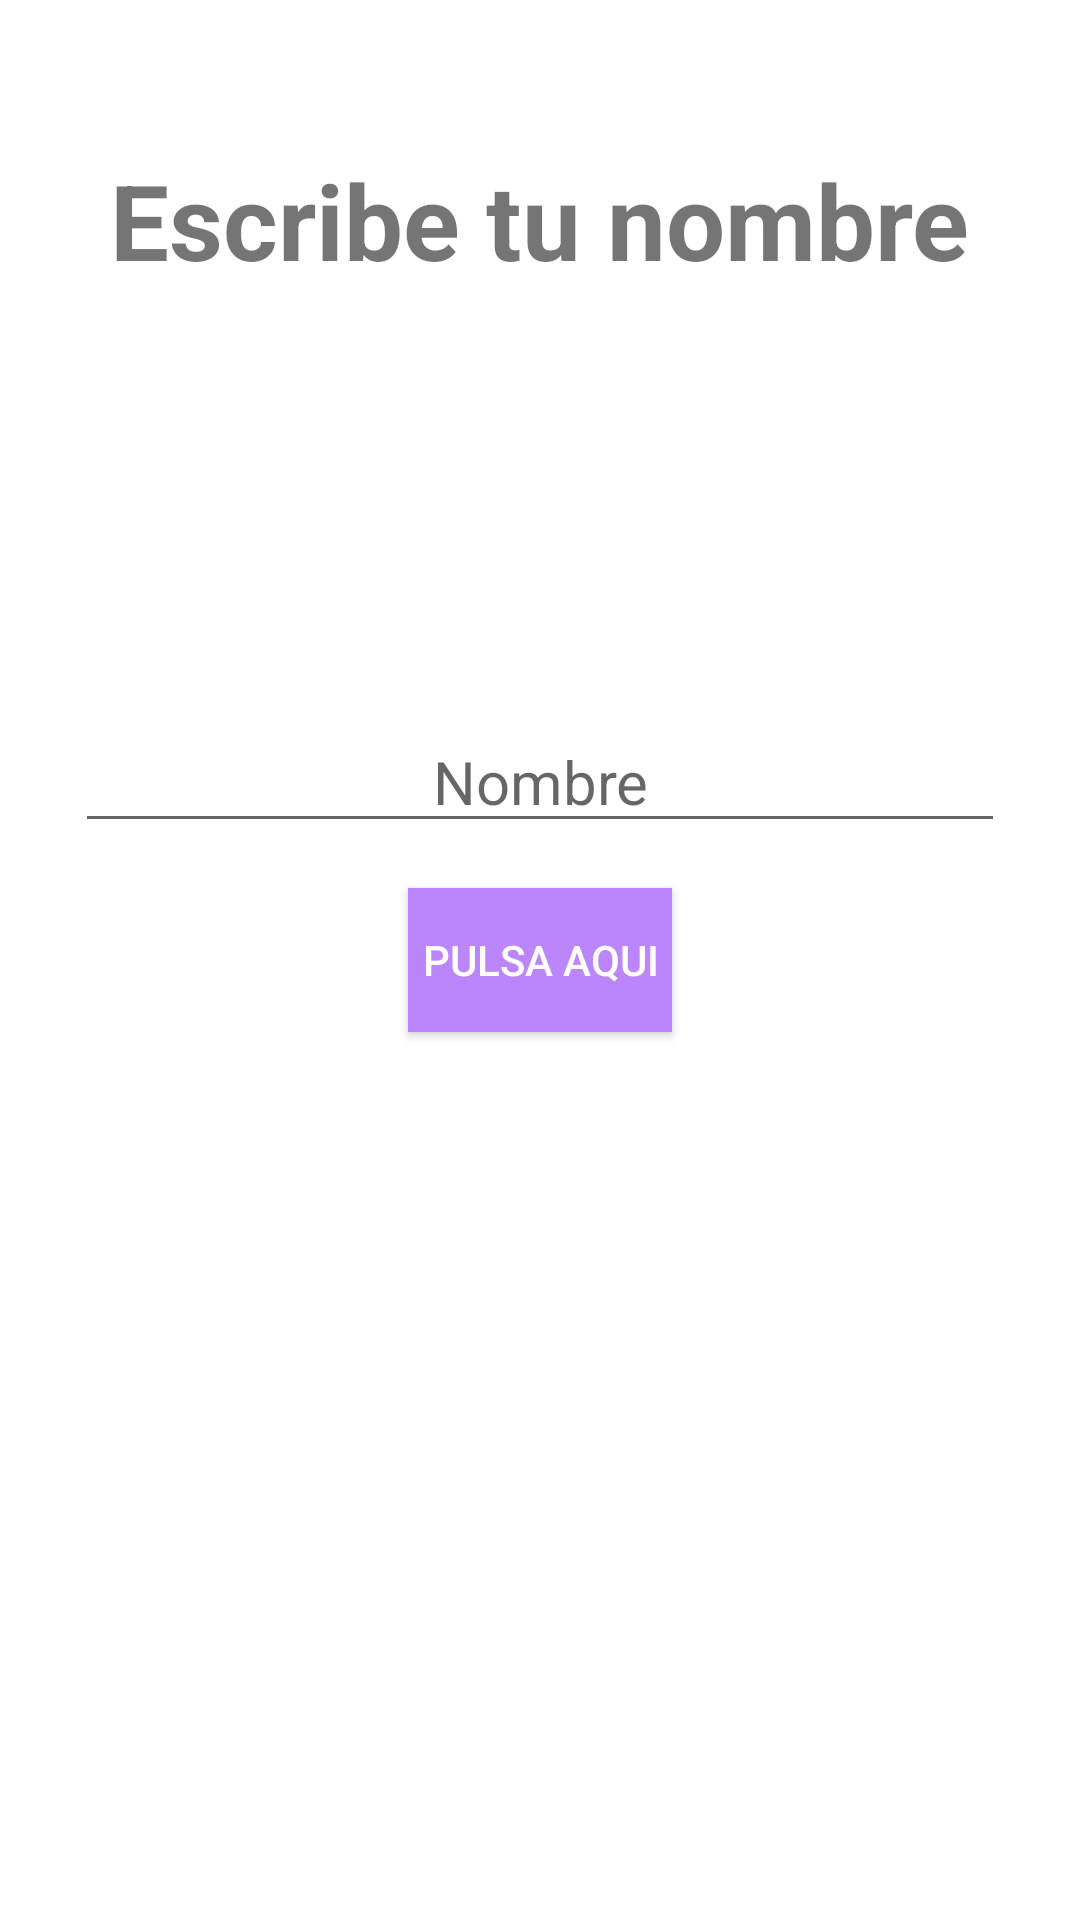

This screen was rendered from an Android layout file. Write that file and the resources it references.
<!-- AndroidManifest.xml: application theme Theme.SaludaAPP -->
<!-- res/layout/activity_main.xml -->
<?xml version="1.0" encoding="utf-8"?>
<androidx.constraintlayout.widget.ConstraintLayout xmlns:android="http://schemas.android.com/apk/res/android"
    xmlns:app="http://schemas.android.com/apk/res-auto"
    xmlns:tools="http://schemas.android.com/tools"
    android:layout_width="match_parent"
    android:layout_height="match_parent"
    tools:context=".MainActivity"
    >


<androidx.appcompat.widget.AppCompatTextView
    android:layout_width="wrap_content"
    android:layout_height="wrap_content"
    android:text="Escribe tu nombre"
    app:layout_constraintStart_toStartOf="parent"
    app:layout_constraintEnd_toEndOf="parent"
    app:layout_constraintTop_toTopOf="parent"
    android:textSize="35sp"
    android:textStyle="bold"
    android:layout_marginTop="50dp"
    />

 <androidx.appcompat.widget.AppCompatEditText
     android:id="@+id/etName"
     android:layout_width="match_parent"
     android:layout_height="wrap_content"
     app:layout_constraintStart_toStartOf="parent"
     app:layout_constraintEnd_toEndOf="parent"
     app:layout_constraintBottom_toTopOf="@+id/btnHello"
     android:layout_marginBottom="15dp"
     android:layout_marginHorizontal="25dp"
     android:textSize="20sp"
     android:textAlignment="center"
     android:contentDescription="Este campo es para escribir tu nombre"
     android:hint="Nombre"
     android:maxLines="1"

     />

    <androidx.appcompat.widget.AppCompatButton
        android:id="@+id/btnHello"
        android:layout_width="wrap_content"
        android:layout_height="wrap_content"
        app:layout_constraintTop_toTopOf="parent"
        app:layout_constraintBottom_toBottomOf="parent"
        app:layout_constraintStart_toStartOf="parent"
        app:layout_constraintEnd_toEndOf="parent"
        android:text="Pulsa aqui"
        android:textAllCaps="true"
        android:background="@color/purple_200"
        android:textColor="@color/white"

        />


</androidx.constraintlayout.widget.ConstraintLayout>
<!-- resources referenced by this layout -->
<resources>
  <color name="purple_200">#FFBB86FC</color>
  <color name="white">#FFFFFFFF</color>
  <style name="Theme.SaludaAPP" parent="Theme.MaterialComponents.DayNight.DarkActionBar">
          
          <item name="colorPrimary">@color/purple_500</item>
          <item name="colorPrimaryVariant">@color/purple_700</item>
          <item name="colorOnPrimary">@color/white</item>
          
          <item name="colorSecondary">@color/teal_200</item>
          <item name="colorSecondaryVariant">@color/teal_700</item>
          <item name="colorOnSecondary">@color/black</item>
          
          <item name="android:statusBarColor">?attr/colorPrimaryVariant</item>
          
      </style>
  <color name="purple_500">#FF6200EE</color>
  <color name="purple_700">#FF3700B3</color>
  <color name="teal_200">#FF03DAC5</color>
  <color name="teal_700">#FF018786</color>
  <color name="black">#FF000000</color>
</resources>
